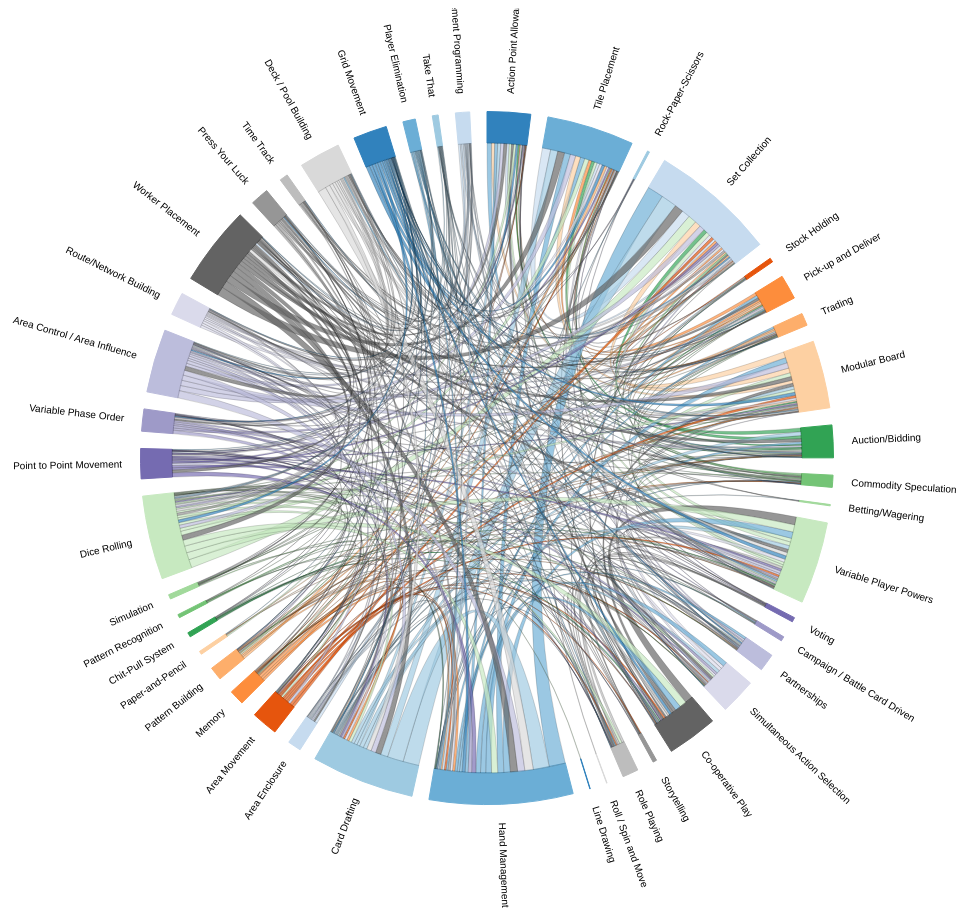
D3 v3 page, settled after 480 driven frames (8 s of simulated time); the page loaded 1 data file(s).



var chord = d3.layout.chord()
        .padding(.05)
        .sortSubgroups(d3.descending);

var width = 960,
        height = 900,
        innerRadius = Math.min(width, height) * .35,
        outerRadius = innerRadius * 1.1;

var fill = d3.scale.ordinal()
        .domain(d3.range(4))
        .range(["#303F9F", "#4CAF50", "#00796B", "#CDDC39"]);
var fill = d3.scale.category20c();

var svg = d3.select("body").append("svg")
        .attr("width", width)
        .attr("height", height)
        .append("g")
        .attr("transform", "translate(" + width / 2 + "," + height / 2 + ")");

d3.json("matrix.json", function(error, imports)
{
    if (error) throw error;

    chord.matrix(imports.matrix.data);
    var g = svg.append("g").selectAll("path")
            .data(chord.groups)
            .enter();
    g.append("path")
            .style("fill", function (d)
            {
                return fill(d.index);
            })
            .style("stroke", function (d)
            {
                return fill(d.index);
            })
            .attr("d", d3.svg.arc().innerRadius(innerRadius).outerRadius(outerRadius))
            .on("mouseover", fade(.1))
            .on("mouseout", fade(1));

    g.append("text")
            .each(function (d)
            {
                d.angle = (d.startAngle + d.endAngle) / 2;
            })
            .attr("dy", ".35em")
            .attr("transform", function (d)
            {
                return "rotate(" + (d.angle * 180 / Math.PI - 90) + ")"
                        + "translate(" + (innerRadius + 50) + ")"
                        + (d.angle > Math.PI ? "rotate(180)" : "");
            })
            .style("text-anchor", function (d)
            {
                return d.angle > Math.PI ? "end" : null;
            })
            .text(function (d)
            {
                return imports.names[d.index];
            });

    svg.append("g")
            .attr("class", "chord")
            .selectAll("path")
            .data(chord.chords)
            .enter().append("path")
            .attr("d", d3.svg.chord().radius(innerRadius))
            .style("fill", function (d)
            {
                return fill(d.target.index);
            })
            .style("opacity", 1);

});
// Returns an event handler for fading a given chord group.
function fade(opacity)
{
    return function (g, i)
    {
        svg.selectAll(".chord path")
                .filter(function (d)
                {
                    return d.source.index != i && d.target.index != i;
                })
                .transition()
                .style("opacity", opacity);
    };
}



### data: matrix.json
{
 "matrix": {
  "mathjs": "DenseMatrix",
  "data": [
   [
    0,
    12,
    0,
    6,
    0,
    3,
    1,
    8,
    "... 36 more items"
   ],
   [
    12,
    0,
    0,
    22,
    1,
    8,
    2,
    13,
    "... 36 more items"
   ],
   [
    0,
    0,
    0,
    1,
    0,
    0,
    0,
    0,
    "... 36 more items"
   ],
   [
    6,
    22,
    1,
    0,
    2,
    5,
    4,
    16,
    "... 36 more items"
   ],
   [
    0,
    1,
    0,
    2,
    0,
    0,
    0,
    1,
    "... 36 more items"
   ],
   [
    3,
    8,
    0,
    5,
    0,
    0,
    4,
    4,
    "... 36 more items"
   ],
   [
    1,
    2,
    0,
    4,
    0,
    4,
    0,
    1,
    "... 36 more items"
   ],
   [
    8,
    13,
    0,
    16,
    1,
    4,
    1,
    0,
    "... 36 more items"
   ],
   "... 36 more items"
  ],
  "size": [
   44,
   44
  ]
 },
 "names": [
  "Action Point Allowance System",
  "Tile Placement",
  "Rock-Paper-Scissors",
  "Set Collection",
  "Stock Holding",
  "Pick-up and Deliver",
  "Trading",
  "Modular Board",
  "... 36 more items"
 ]
}